Dataset: lego-image-classification (GitHub, tvuylsteke/lego-image-classification). Classes: no brick, brick 2x4, brick 1x2.

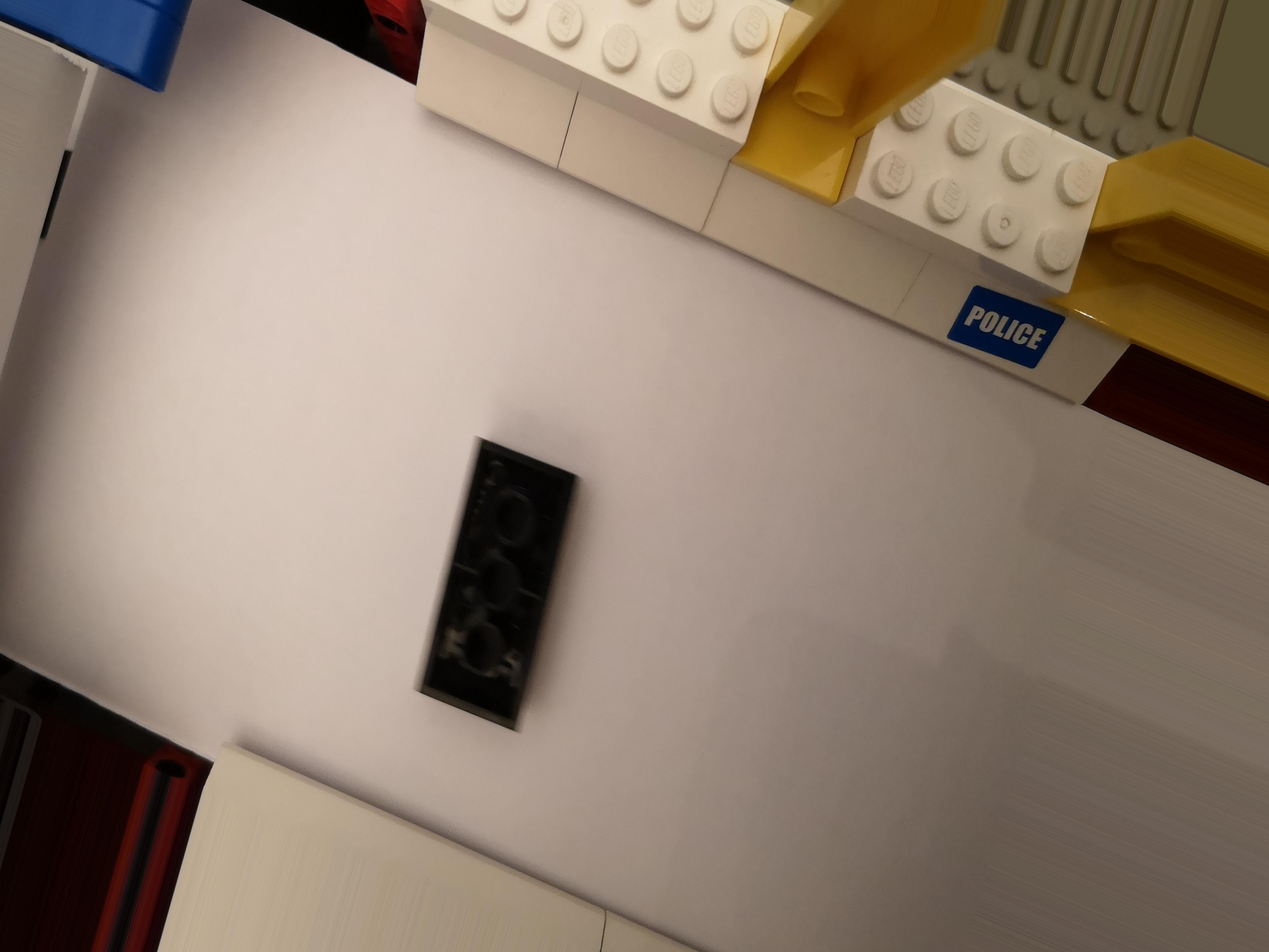
Label: brick 2x4

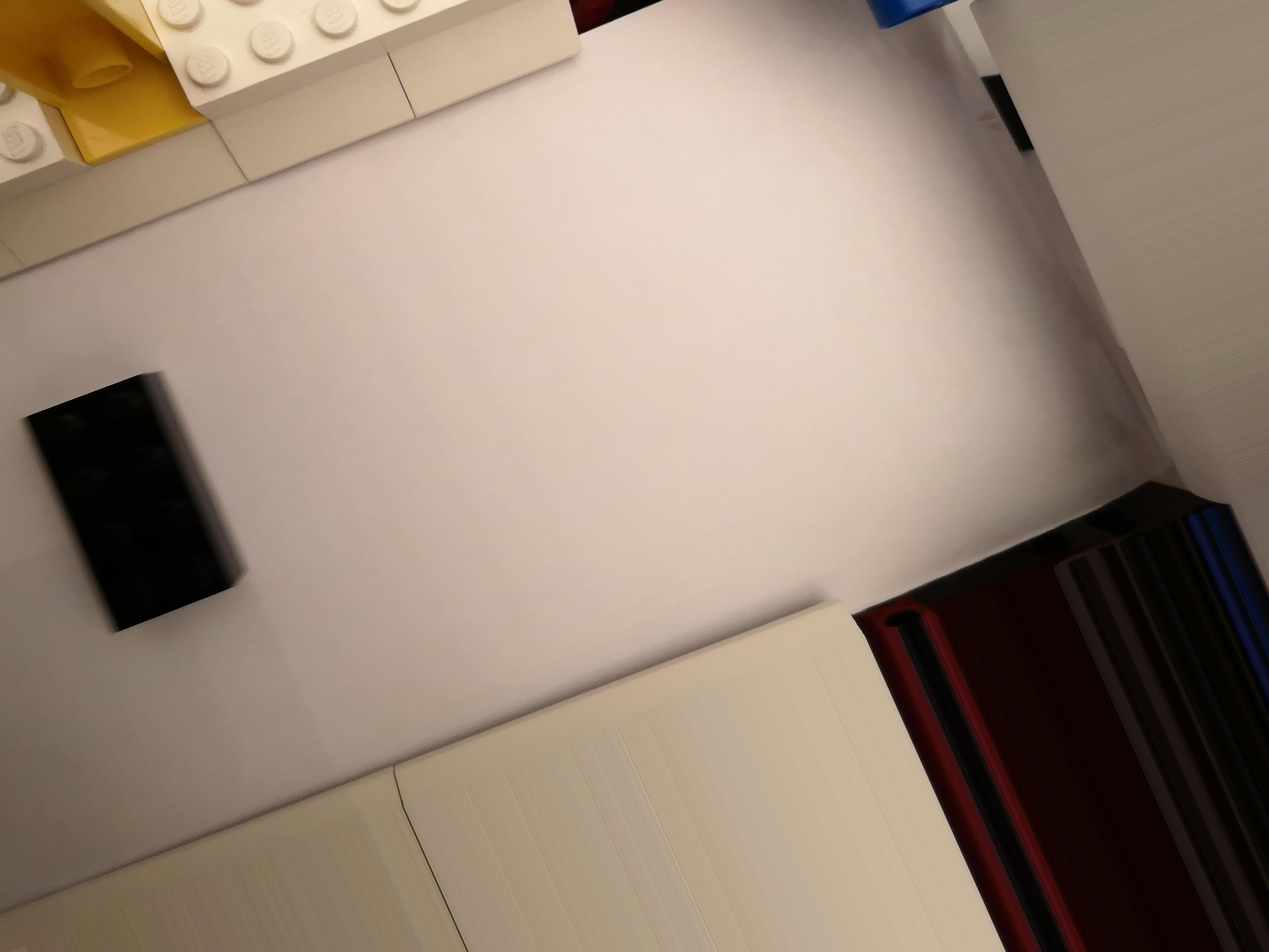
Label: brick 2x4

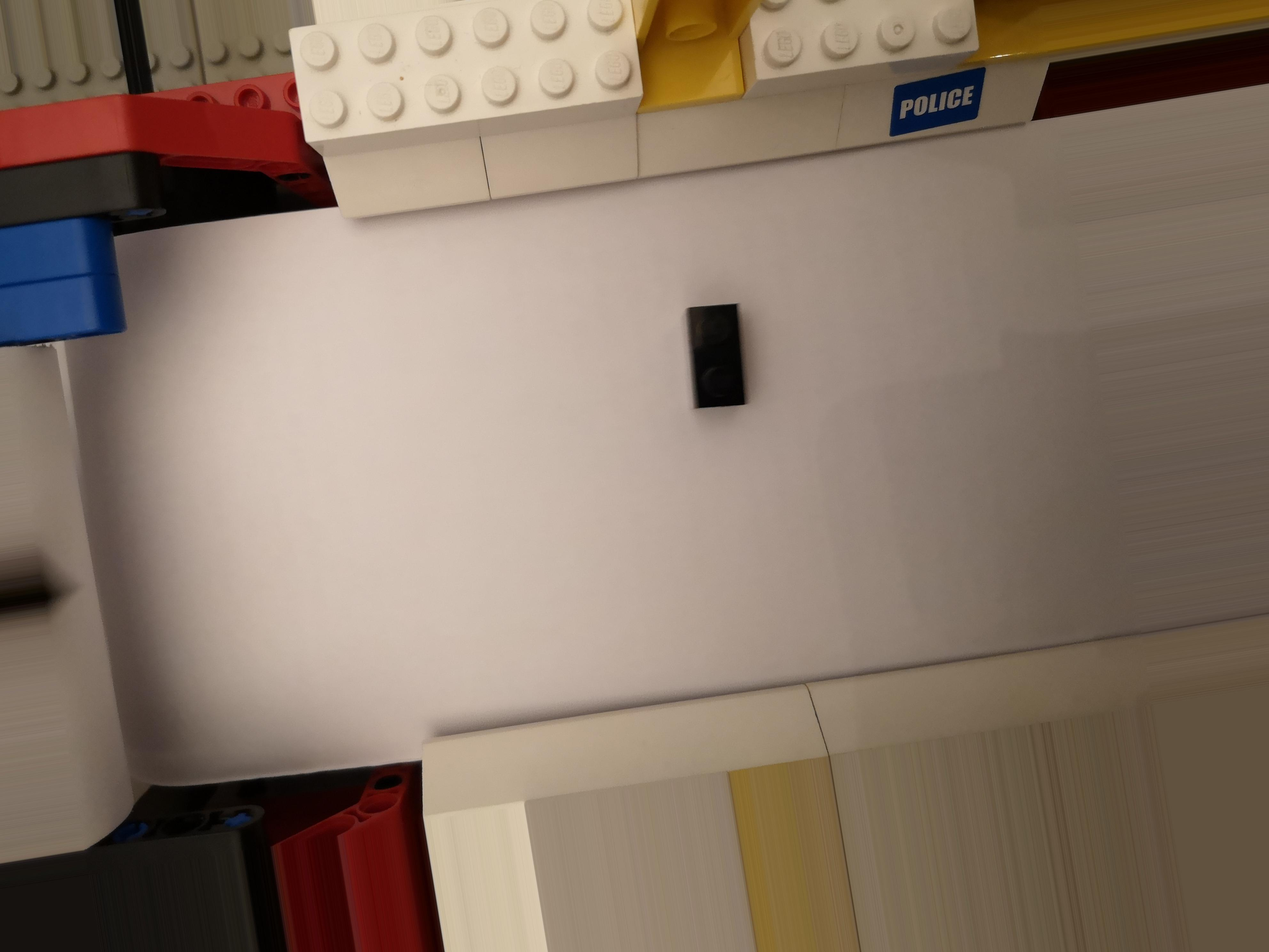
Label: brick 1x2

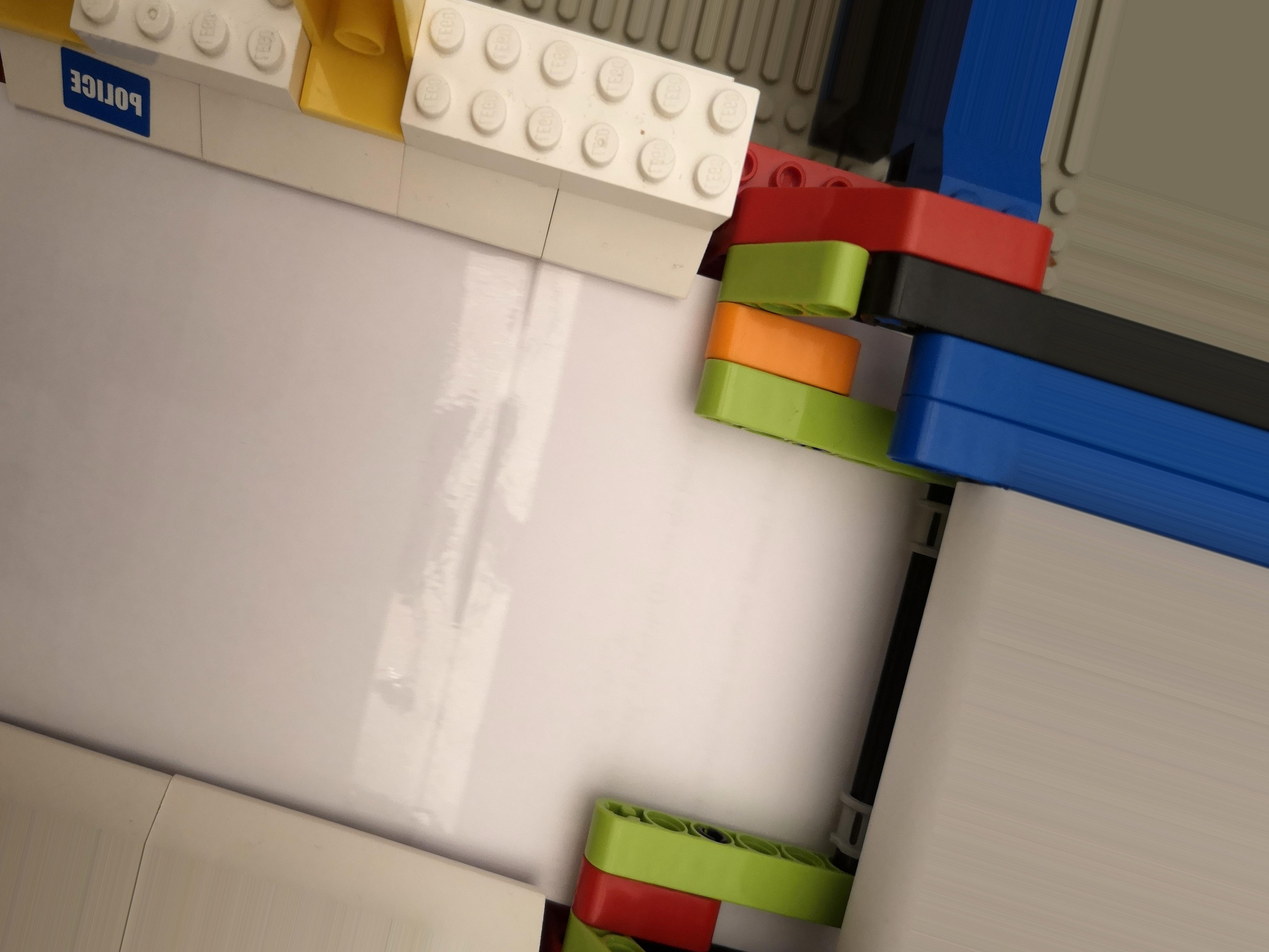
Label: no brick

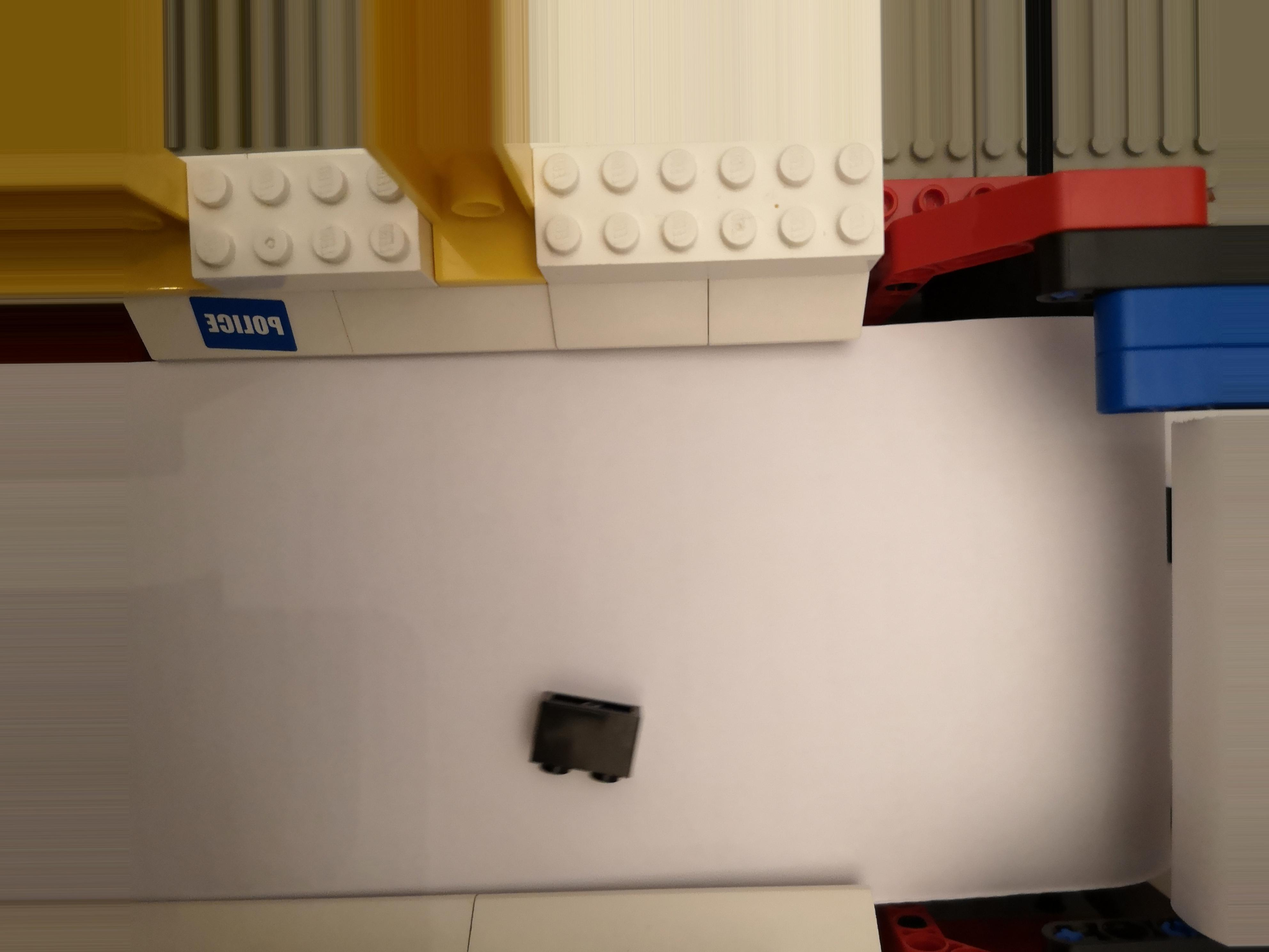
Label: brick 1x2

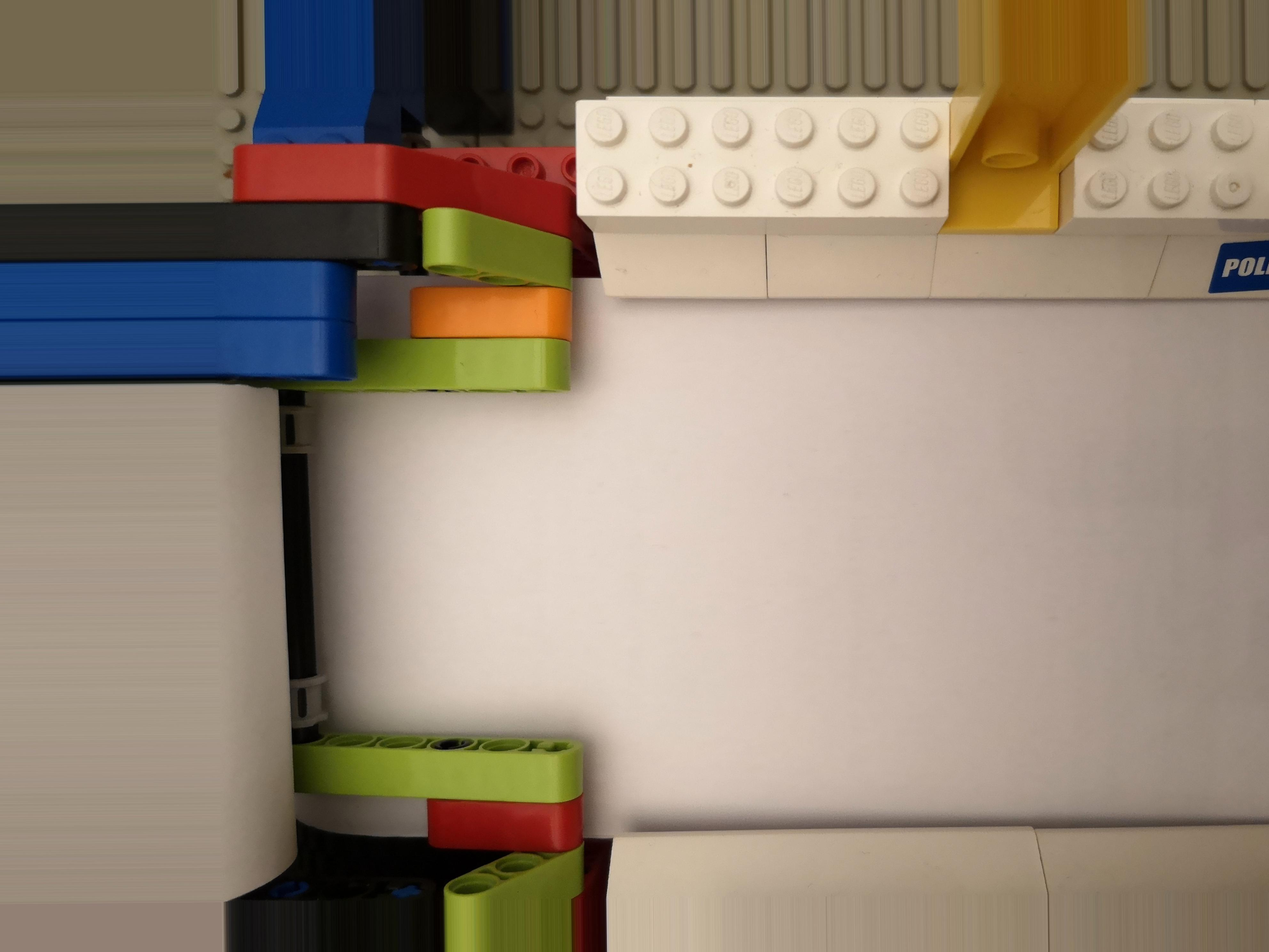
Label: no brick
